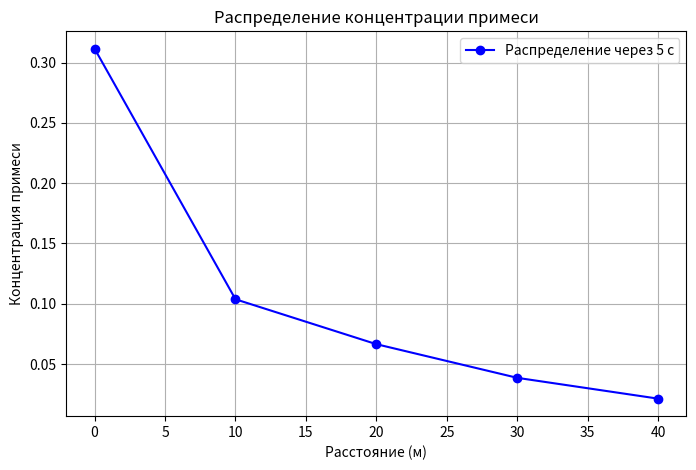

Write Python code to recreate this figure.
import numpy as np
import matplotlib.pyplot as plt
from scipy.linalg import solve_banded

# Заданные параметры
Kx = 24.8  # Коэффициент турбулентной диффузии
Vx = 8.09  # Скорость ветра
f = 0.66  # Мощность источника
Lx = 40  # Длина области расчета
dx = 10  # Величина пространственного шага
dt = 1  # Временной шаг
t_max = 5  # Общее время

# Число узлов сетки
Nx = Lx // dx + 1
Nt = t_max // dt + 1

# Сетка по x
x = np.linspace(0, Lx, Nx)

# Инициализация массива концентраций
C = np.zeros(Nx)

# Численные коэффициенты
r = Kx * dt / (2 * dx**2)
p = Vx * dt / (4 * dx)

# Матрицы для метода Кранка-Николсона
A = np.zeros((3, Nx))
B = np.zeros((3, Nx))

# Заполняем матрицы
for i in range(1, Nx - 1):
    A[1, i] = 1 + 2 * r  # Главная диагональ
    A[0, i] = -r + p  # Верхняя диагональ
    A[2, i] = -r - p  # Нижняя диагональ
    B[1, i] = 1 - 2 * r  # Главная диагональ
    B[0, i] = r - p  # Верхняя диагональ
    B[2, i] = r + p  # Нижняя диагональ

# Граничные условия (неизменные)
A[1, 0] = A[1, -1] = 1
B[1, 0] = B[1, -1] = 1

# Итерационный процесс по времени
for n in range(1, Nt):
    # Вычисляем правую часть системы
    C_rhs = B[1] * C + B[0] * np.roll(C, -1) + B[2] * np.roll(C, 1)
    C_rhs[0] += f * dt / dx  # Источник в x=0

    # Решаем систему уравнений
    C = solve_banded((1, 1), A, C_rhs)

# Построение графика
plt.figure(figsize=(8, 5))
plt.plot(
    x, C, marker="o", linestyle="-", color="b", label=f"Распределение через {t_max} с"
)
plt.xlabel("Расстояние (м)")
plt.ylabel("Концентрация примеси")
plt.title("Распределение концентрации примеси")
plt.legend()
plt.grid()
plt.show()
